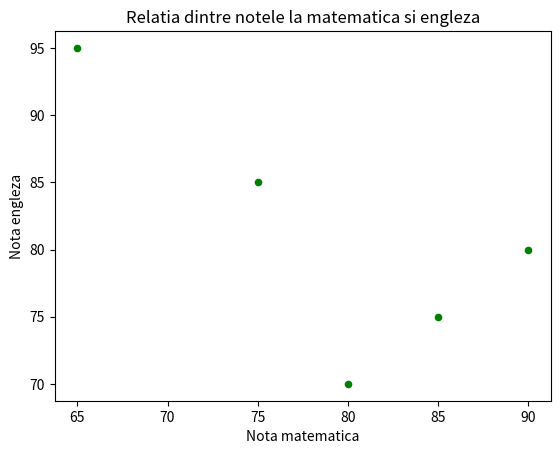

The matplotlib source for this figure:
import pandas as pd
import matplotlib.pyplot as plt

data = {"Nota_matematica": [75, 80, 65, 90, 85],
        "Nota_engleza": [85, 70, 95, 80, 75]}

df = pd.DataFrame(data)

df.plot.scatter(x='Nota_matematica', y="Nota_engleza", color='green', marker='o')

plt.xlabel('Nota matematica')
plt.ylabel('Nota engleza')

plt.title('Relatia dintre notele la matematica si engleza')

plt.show()

